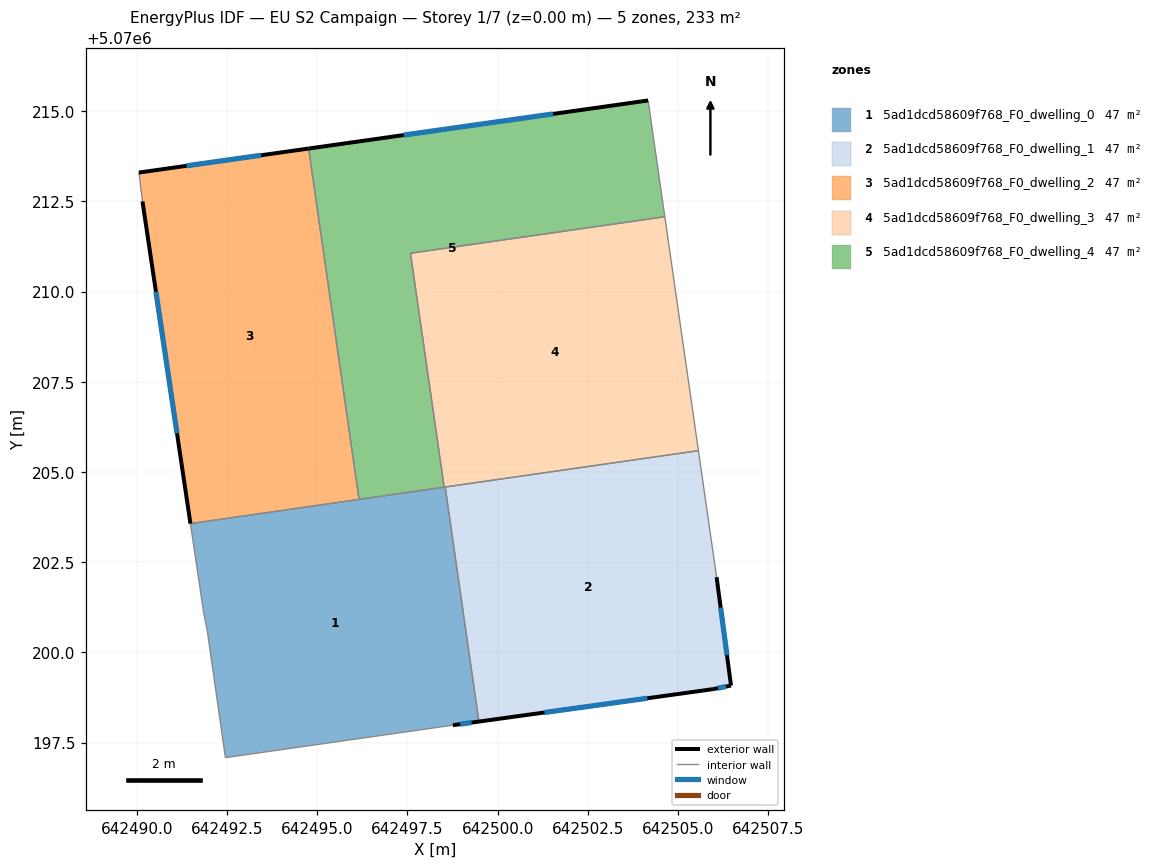
=== STOREY PLAN SPEC (per zone: floor XY polygon, exterior-wall plan segments, windows/doors) ===
zone 1: 5ad1dcd58609f768_F0_dwelling_0  (46.6 m²)
  floor: (642499.48, 5070198.08) (642498.55, 5070204.58) (642491.49, 5070203.57) (642491.86, 5070201.09) (642491.96, 5070200.59) (642492.46, 5070197.08) (642498.76, 5070197.98)
  exterior wall: (642499.48, 5070198.08) – (642498.76, 5070197.98)  [0.7 m]
    window: (642499.28, 5070198.05) – (642498.96, 5070198.01)  [0.4 m²]
  interior walls: 8
zone 2: 5ad1dcd58609f768_F0_dwelling_1  (46.6 m²)
  floor: (642506.47, 5070199.08) (642506.07, 5070202.08) (642505.56, 5070205.59) (642498.55, 5070204.58) (642499.48, 5070198.08) (642505.97, 5070198.98)
  exterior wall: (642506.07, 5070202.08) – (642506.47, 5070199.08)  [3.0 m]
    window: (642506.18, 5070201.24) – (642506.35, 5070199.92)  [1.8 m²]
  exterior wall: (642506.47, 5070199.08) – (642505.97, 5070198.98)  [0.5 m]
    window: (642506.33, 5070199.05) – (642506.11, 5070199.01)  [0.3 m²]
  exterior wall: (642505.97, 5070198.98) – (642499.48, 5070198.08)  [6.5 m]
    window: (642504.15, 5070198.73) – (642501.30, 5070198.33)  [3.8 m²]
  interior walls: 3
zone 3: 5ad1dcd58609f768_F0_dwelling_2  (46.6 m²)
  floor: (642496.16, 5070204.24) (642494.76, 5070213.96) (642490.06, 5070213.30) (642490.16, 5070212.50) (642491.49, 5070203.57)
  exterior wall: (642490.06, 5070213.30) – (642494.76, 5070213.96)  [4.8 m]
    window: (642491.38, 5070213.48) – (642493.44, 5070213.78)  [2.8 m²]
  exterior wall: (642491.49, 5070203.57) – (642490.16, 5070212.50)  [9.0 m]
    window: (642491.11, 5070206.07) – (642490.53, 5070209.99)  [5.2 m²]
  interior walls: 3
zone 4: 5ad1dcd58609f768_F0_dwelling_3  (46.6 m²)
  floor: (642505.56, 5070205.59) (642504.63, 5070212.07) (642497.58, 5070211.06) (642498.52, 5070204.58)
  interior walls: 5
zone 5: 5ad1dcd58609f768_F0_dwelling_4  (46.6 m²)
  floor: (642498.52, 5070204.58) (642497.58, 5070211.06) (642504.63, 5070212.07) (642504.17, 5070215.29) (642494.76, 5070213.96) (642496.16, 5070204.24)
  exterior wall: (642494.76, 5070213.96) – (642504.17, 5070215.29)  [9.5 m]
    window: (642497.40, 5070214.34) – (642501.53, 5070214.92)  [5.5 m²]
  interior walls: 5

=== DERIVED (storey summary) ===
Building: EU S2 Campaign
Storey: 1 of 7  (floor level z = 0.00 m)
Storey gross floor area: 233.1 m²
Zones on this storey: 5
  - 5ad1dcd58609f768_F0_dwelling_0: floor 46.6 m²; exterior wall 0.7 m (2.2 m²); 1 window(s) 0.4 m²; WWR 19.3%
  - 5ad1dcd58609f768_F0_dwelling_1: floor 46.6 m²; exterior wall 10.1 m (30.3 m²); 3 window(s) 5.8 m²; WWR 19.3%
  - 5ad1dcd58609f768_F0_dwelling_2: floor 46.6 m²; exterior wall 13.8 m (41.3 m²); 2 window(s) 8.0 m²; WWR 19.3%
  - 5ad1dcd58609f768_F0_dwelling_3: floor 46.6 m²
  - 5ad1dcd58609f768_F0_dwelling_4: floor 46.6 m²; exterior wall 9.5 m (28.5 m²); 1 window(s) 5.5 m²; WWR 19.3%
Zone adjacency (shared interzone walls):
  - 5ad1dcd58609f768_F0_dwelling_0 ↔ 5ad1dcd58609f768_F0_dwelling_1
  - 5ad1dcd58609f768_F0_dwelling_0 ↔ 5ad1dcd58609f768_F0_dwelling_2
  - 5ad1dcd58609f768_F0_dwelling_0 ↔ 5ad1dcd58609f768_F0_dwelling_3
  - 5ad1dcd58609f768_F0_dwelling_0 ↔ 5ad1dcd58609f768_F0_dwelling_4
  - 5ad1dcd58609f768_F0_dwelling_1 ↔ 5ad1dcd58609f768_F0_dwelling_3
  - 5ad1dcd58609f768_F0_dwelling_2 ↔ 5ad1dcd58609f768_F0_dwelling_4
  - 5ad1dcd58609f768_F0_dwelling_3 ↔ 5ad1dcd58609f768_F0_dwelling_4